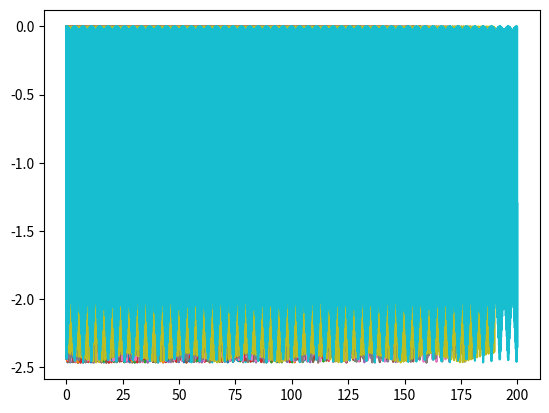

The matplotlib source for this figure:
import numpy as np
import matplotlib.pyplot as plt


def func(freq, time, sum_index):
    sign = np.power(-1, sum_index)
    cos = np.cos(2*np.pi*freq*sum_index*time)
    dem = np.power(sum_index, 2)
    return sign*(1-cos)/(dem)


f = 2*np.pi
k = np.arange(1, int(10e2))

for l in range(1, 21):
    ts = np.linspace(0, 10*l, int(10e3))
    ys = [np.sum(func(f, t, k)) for t in ts]
    plt.plot(ts, ys)
    plt.show()
